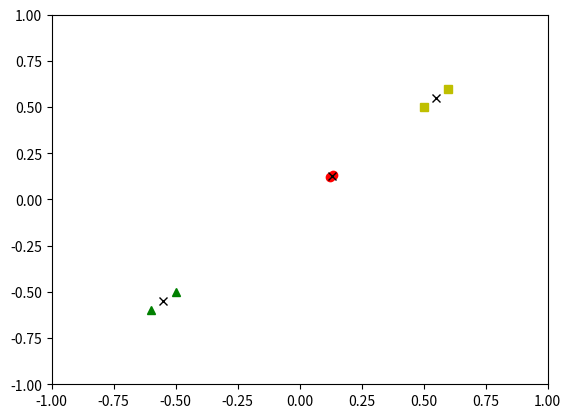

The script that saved this image:
#Taken from https://datasciencelab.wordpress.com/2013/12/12/clustering-with-k-means-in-python/
# Just added plotting for 3-k cases

import numpy as np
import random
import matplotlib.pyplot as plt

def init_board(N):
    X = np.array([(random.uniform(-1, 1), random.uniform(-1, 1)) for i in range(N)])
    return X

def cluster_points(X, mu):
    clusters  = {}
    for x in X:
        bestmukey = min([(i[0], np.linalg.norm(x-mu[i[0]])) \
                    for i in enumerate(mu)], key=lambda t:t[1])[0]
        try:
            clusters[bestmukey].append(x)
        except KeyError:
            clusters[bestmukey] = [x]
    return clusters

def reevaluate_centers(mu, clusters):
    newmu = []
    keys = sorted(clusters.keys())
    for k in keys:
        newmu.append(np.mean(clusters[k], axis = 0))
    return newmu

def has_converged(mu, oldmu):
    return (set([tuple(a) for a in mu]) == set([tuple(a) for a in oldmu]))

def find_centers(X, K):
    # Initialize to K random centers
    oldmu = random.sample(X, K)
    mu = random.sample(X, K)
    while not has_converged(mu, oldmu):
        oldmu = mu
        # Assign all points in X to clusters
        clusters = cluster_points(X, mu)
        # Reevaluate centers
        mu = reevaluate_centers(oldmu, clusters)
    return(mu, clusters)

def change_coords(array):
    return list(map(list, zip(*array)))

def parse_output(data):
    clusters = data[1]
    points1 = change_coords(clusters[0])
    plt.plot(points1[0], points1[1], 'ro')
    points2 = change_coords(clusters[1])
    plt.plot(points2[0], points2[1], 'g^')
    points3 = change_coords(clusters[2])
    plt.plot(points3[0], points3[1], 'ys')
    centroids = change_coords(data[0])
    plt.plot(centroids[0], centroids[1], 'kx')
    plt.axis([-1.0, 1, -1.0, 1])
    plt.show()

#data = init_board(15)
data = np.array([[0.5,0.5],[0.6,0.6],[-0.5,-0.5], [-0.6,-0.6],[0.124,0.124], [0.135,0.135]])
print(data)
print(type(data))
out = find_centers(list(data), 3)
parse_output(out)